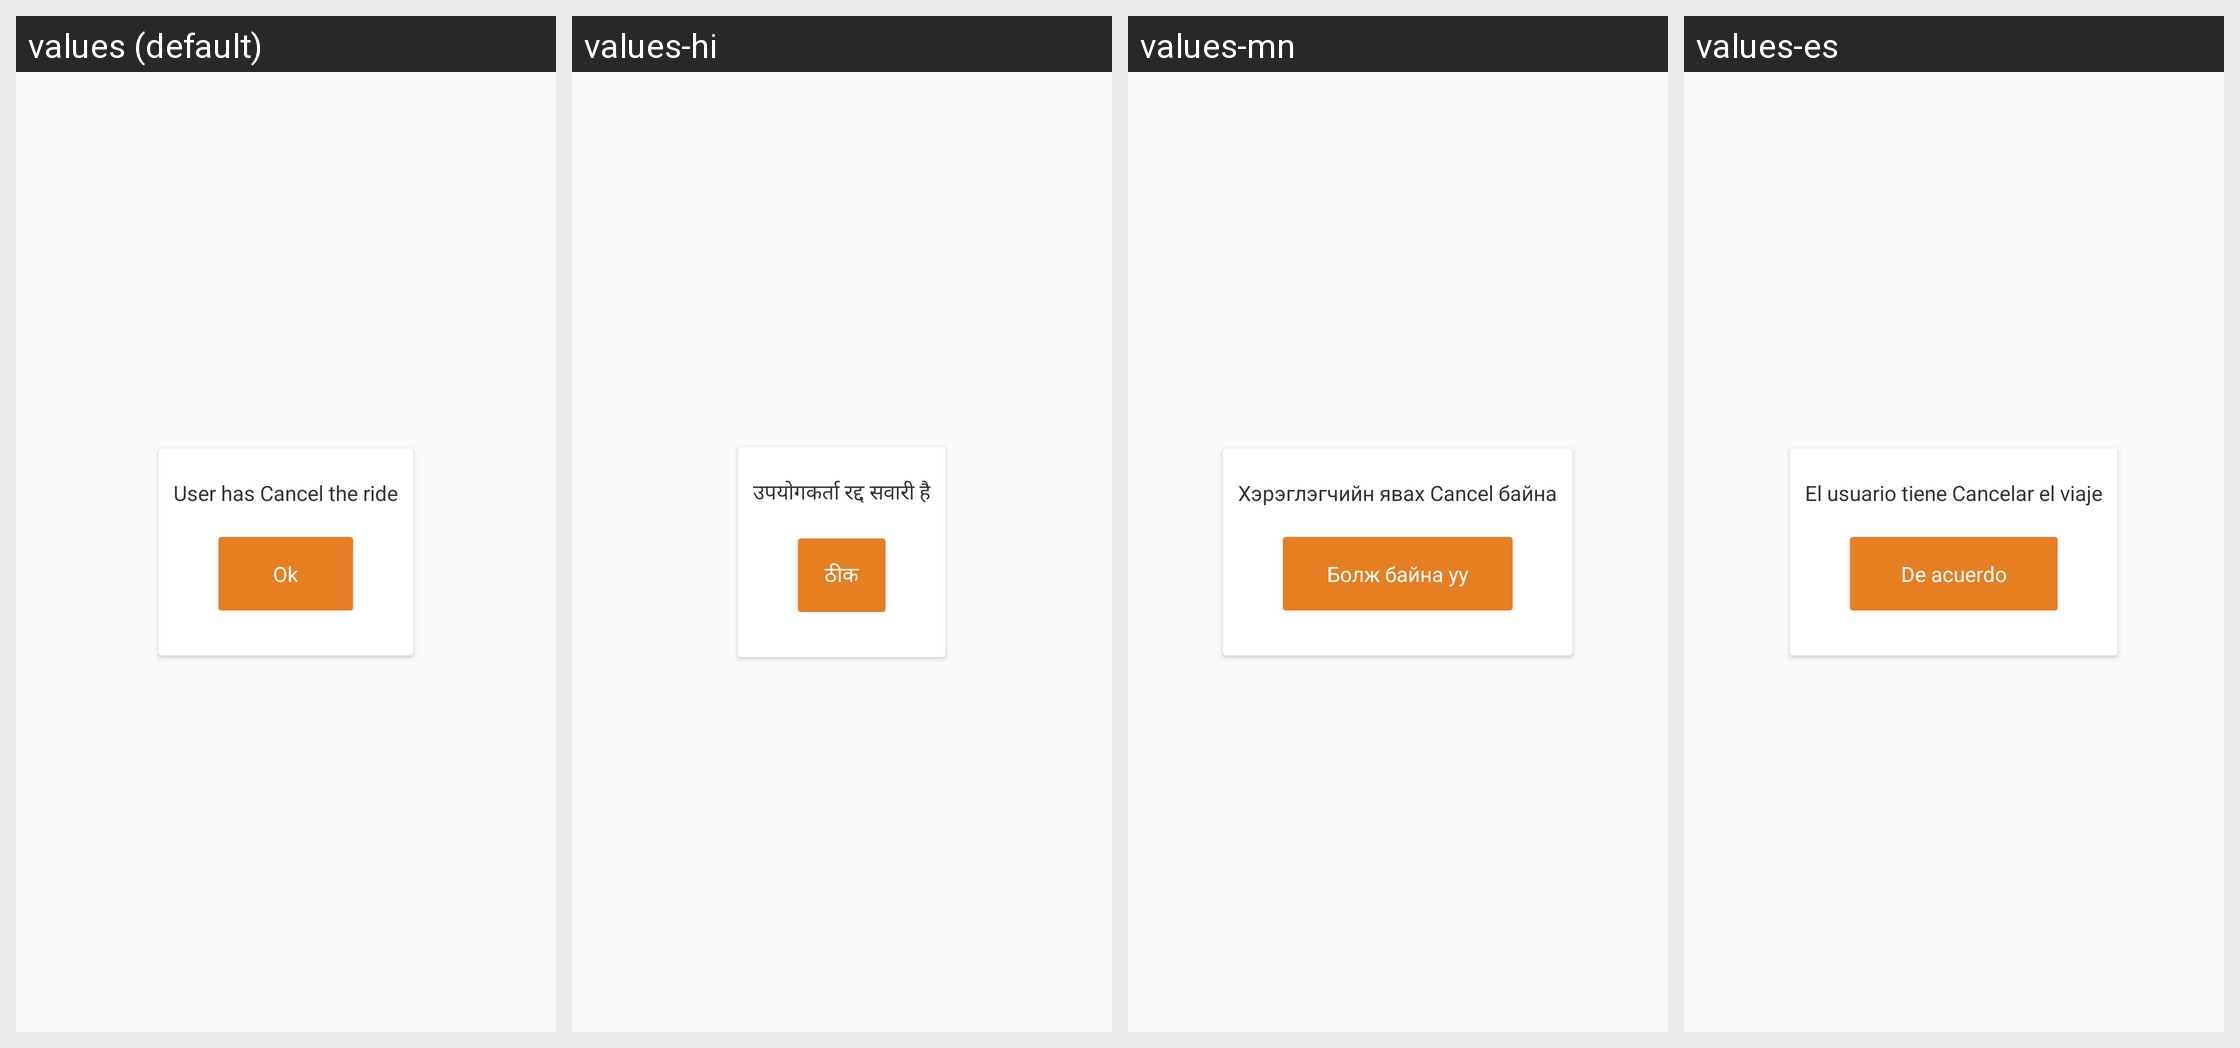

Translations of the strings shown on this Android screen, per locale in the grid:
Android screen res/layout/user_ride_cancel_dialog.xml rendered under 4 locales, left to right: values (default), values-hi, values-mn, values-es. Device: Nexus 5 (rendered at 1080×1920; each locale shown at half size, 540×960, under a caption strip naming it); theme AppTheme.
Other locales in the repository, not shown: values-ar, values-bn, values-fr, values-ne, values-ne-rNP, values-pt, values-ro.
Strings drawn on this screen, with the default value and each locale's value (text and hints the layout hard-codes, and strings that could not be matched under every locale, appear in the picture but are not listed):

user_has_cancel_the_ride
  values: User has Cancel the ride
  values-hi: उपयोगकर्ता रद्द सवारी है
  values-mn: Хэрэглэгчийн явах Cancel байна
  values-es: El usuario tiene Cancelar el viaje

ok
  values: Ok
  values-hi: ठीक
  values-mn: Болж байна уу
  values-es: De acuerdo
